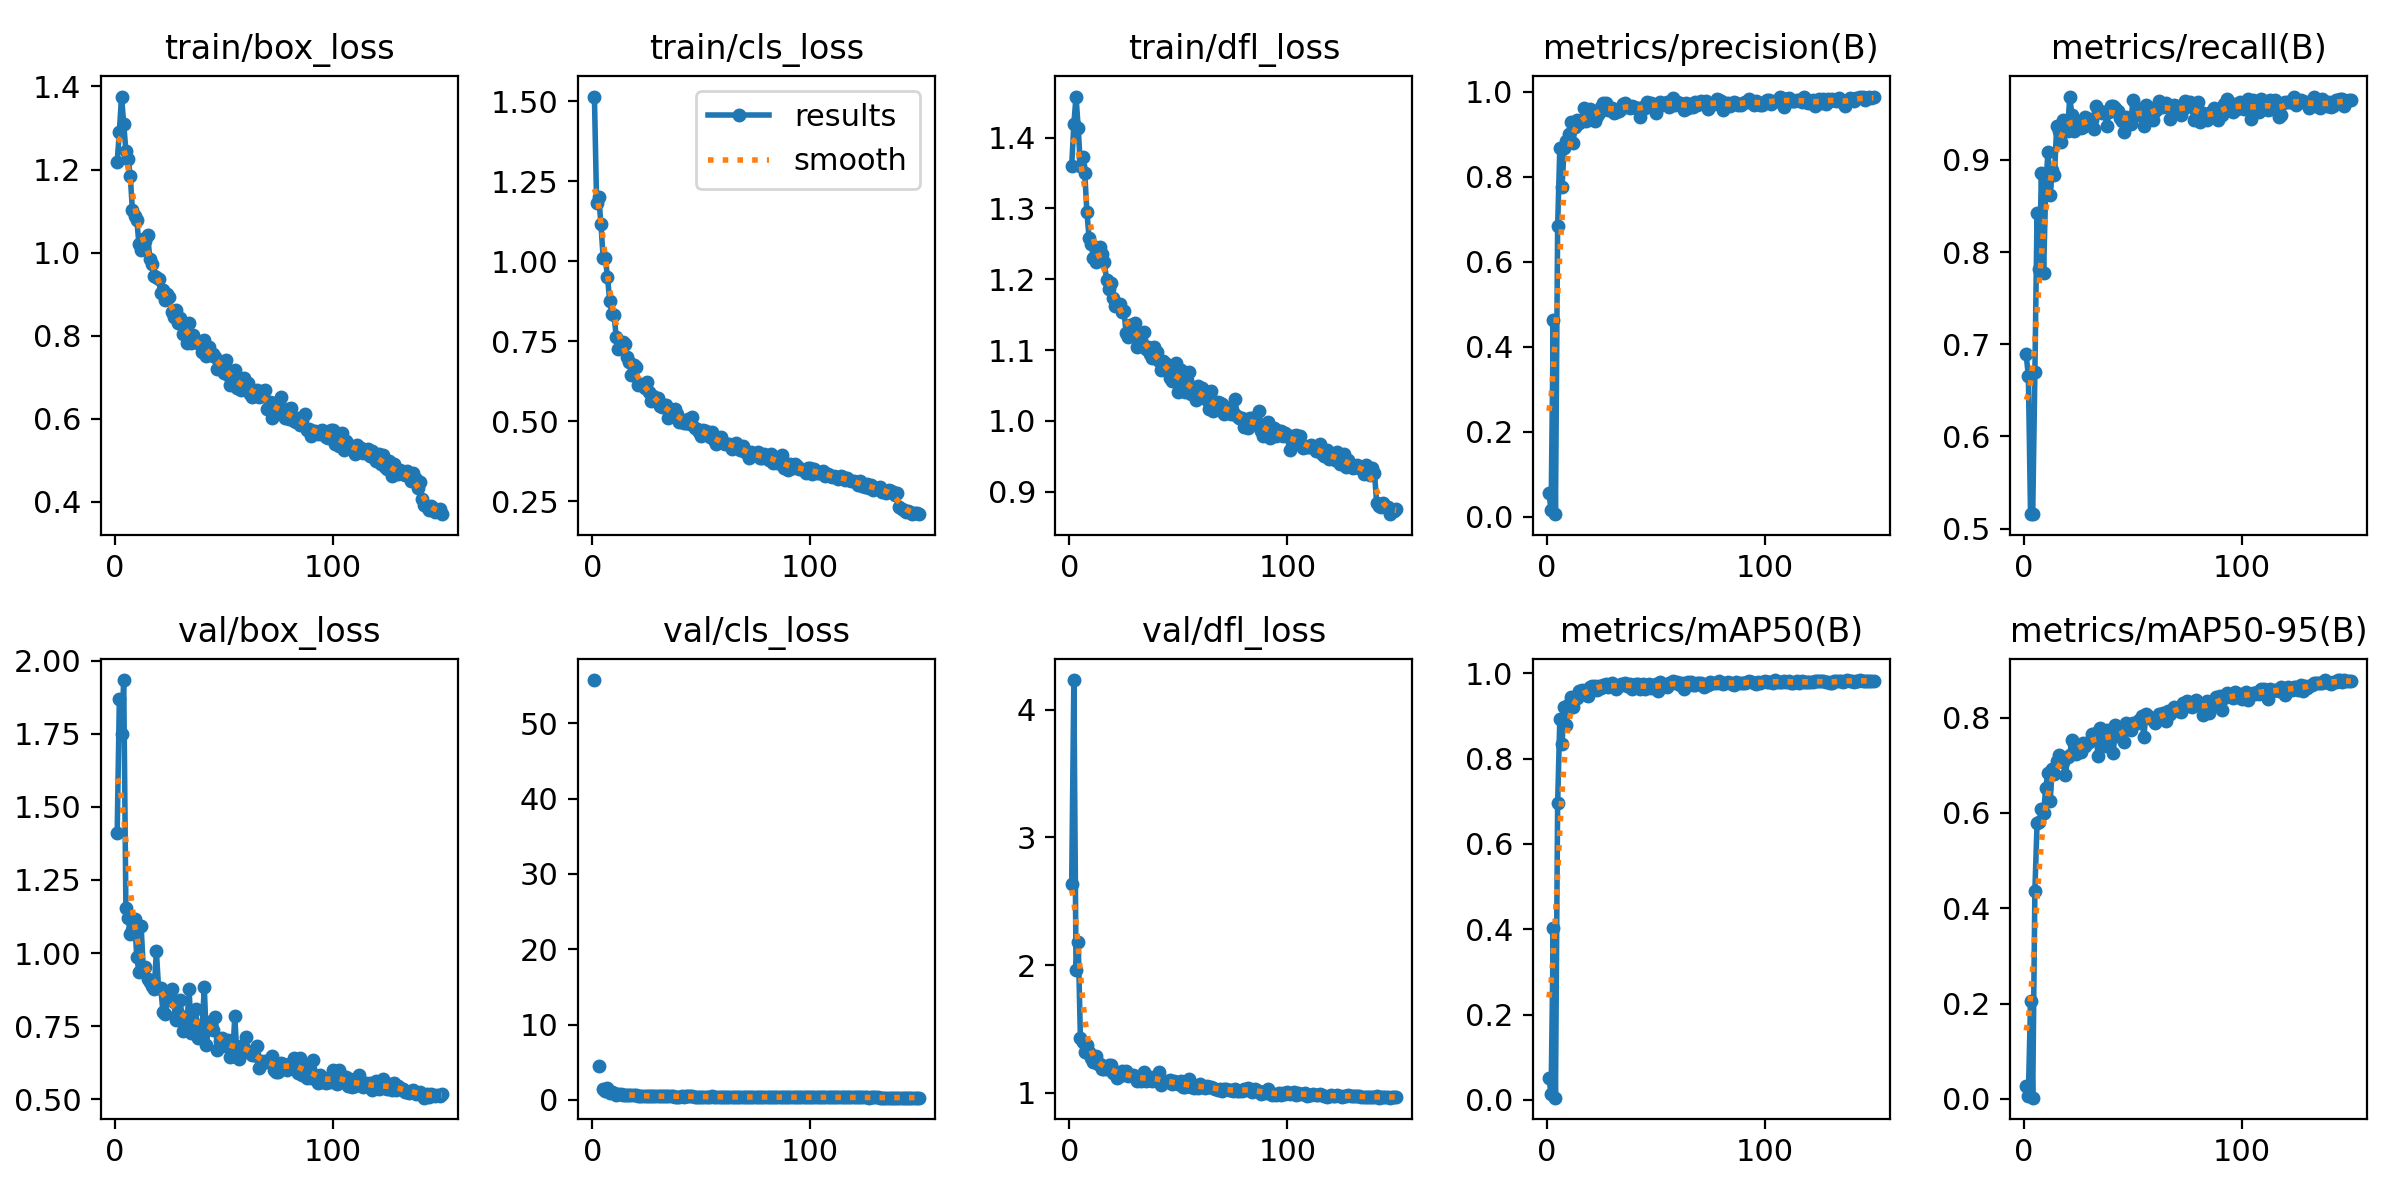

Values plotted in this chart, from the file beside it:
epoch, train/box_loss, train/cls_loss, train/dfl_loss, metrics/precision(B), metrics/recall(B), metrics/mAP50(B), metrics/mAP50-95(B), val/box_loss, val/cls_loss, val/dfl_loss, lr/pg0, lr/pg1, lr/pg2
1, 1.219, 1.515, 1.36, 0.0568, 0.689, 0.05058, 0.02781, 1.409, 55.76, 2.634, 0.0006569, 0.0006569, 0.0006569
2, 1.29, 1.183, 1.419, 0.01509, 0.6653, 0.01251, 0.00626, 1.868, inf, 4.233, 0.001315, 0.001315, 0.001315
3, 1.376, 1.201, 1.458, 0.464, 0.5158, 0.4019, 0.2045, 1.749, 4.553, 1.966, 0.001964, 0.001964, 0.001964
4, 1.309, 1.115, 1.413, 0.00629, 0.5158, 0.00492, 0.00271, 1.934, inf, 2.182, 0.00196, 0.00196, 0.00196
5, 1.245, 1.012, 1.359, 0.6842, 0.6697, 0.6963, 0.4374, 1.155, 1.395, 1.433, 0.001947, 0.001947, 0.001947
6, 1.226, 1.012, 1.372, 0.868, 0.8425, 0.8923, 0.5787, 1.121, 1.138, 1.4, 0.001934, 0.001934, 0.001934
7, 1.185, 0.951, 1.35, 0.7754, 0.7816, 0.8345, 0.581, 1.065, 1.562, 1.317, 0.001921, 0.001921, 0.001921
8, 1.102, 0.8776, 1.294, 0.8672, 0.8858, 0.921, 0.6078, 1.081, 0.8571, 1.378, 0.001908, 0.001908, 0.001908
9, 1.089, 0.8366, 1.258, 0.8854, 0.7776, 0.8793, 0.6008, 1.117, 0.978, 1.32, 0.001894, 0.001894, 0.001894
10, 1.079, 0.8325, 1.25, 0.9004, 0.8721, 0.9276, 0.6535, 0.9849, 0.8746, 1.269, 0.001881, 0.001881, 0.001881
11, 1.02, 0.7642, 1.23, 0.9295, 0.9086, 0.9438, 0.6848, 0.9358, 0.6705, 1.241, 0.001868, 0.001868, 0.001868
12, 1.006, 0.7264, 1.225, 0.8803, 0.8622, 0.9212, 0.6258, 1.091, 0.7992, 1.29, 0.001855, 0.001855, 0.001855
13, 1.034, 0.7355, 1.232, 0.9167, 0.8888, 0.9399, 0.6929, 0.944, 0.7894, 1.225, 0.001842, 0.001842, 0.001842
14, 1.027, 0.7467, 1.246, 0.9339, 0.8839, 0.9416, 0.681, 0.9513, 0.6959, 1.226, 0.001828, 0.001828, 0.001828
15, 1.042, 0.7414, 1.236, 0.9278, 0.9365, 0.9581, 0.7091, 0.9124, 0.6327, 1.189, 0.001815, 0.001815, 0.001815
16, 0.9839, 0.7018, 1.225, 0.9319, 0.9311, 0.9606, 0.7218, 0.9012, 0.6367, 1.187, 0.001802, 0.001802, 0.001802
17, 0.9726, 0.685, 1.199, 0.9616, 0.9193, 0.9559, 0.7136, 0.8858, 0.6266, 1.184, 0.001789, 0.001789, 0.001789
18, 0.9424, 0.6461, 1.186, 0.9319, 0.9434, 0.9486, 0.7063, 0.8775, 0.6286, 1.221, 0.001776, 0.001776, 0.001776
19, 0.9403, 0.675, 1.194, 0.9467, 0.9331, 0.948, 0.6801, 1.006, 0.6629, 1.222, 0.001762, 0.001762, 0.001762
20, 0.9352, 0.6692, 1.174, 0.959, 0.9311, 0.9671, 0.7175, 0.8788, 0.5915, 1.153, 0.001749, 0.001749, 0.001749
21, 0.9031, 0.6137, 1.162, 0.9383, 0.9685, 0.971, 0.722, 0.8817, 0.5487, 1.163, 0.001736, 0.001736, 0.001736
22, 0.9092, 0.6153, 1.164, 0.9317, 0.9488, 0.9695, 0.7539, 0.7995, 0.4959, 1.116, 0.001723, 0.001723, 0.001723
23, 0.8853, 0.6127, 1.165, 0.9441, 0.9313, 0.9605, 0.745, 0.7932, 0.5023, 1.129, 0.00171, 0.00171, 0.00171
24, 0.9001, 0.603, 1.154, 0.9502, 0.937, 0.9716, 0.7245, 0.8392, 0.5348, 1.172, 0.001696, 0.001696, 0.001696
25, 0.8938, 0.6216, 1.155, 0.9649, 0.9409, 0.9649, 0.7337, 0.8538, 0.5644, 1.154, 0.001683, 0.001683, 0.001683
26, 0.8557, 0.592, 1.124, 0.9729, 0.935, 0.9731, 0.727, 0.8764, 0.5134, 1.172, 0.00167, 0.00167, 0.00167
27, 0.8445, 0.5642, 1.118, 0.9734, 0.9356, 0.9764, 0.747, 0.831, 0.4883, 1.131, 0.001657, 0.001657, 0.001657
28, 0.8619, 0.5784, 1.136, 0.9581, 0.9463, 0.9693, 0.7413, 0.7708, 0.487, 1.138, 0.001644, 0.001644, 0.001644
29, 0.8311, 0.5715, 1.134, 0.962, 0.939, 0.9696, 0.7462, 0.7933, 0.5141, 1.137, 0.00163, 0.00163, 0.00163
30, 0.8418, 0.5723, 1.138, 0.9633, 0.9449, 0.978, 0.7499, 0.8402, 0.4867, 1.128, 0.001617, 0.001617, 0.001617
31, 0.8038, 0.5472, 1.104, 0.951, 0.9429, 0.9692, 0.7651, 0.7345, 0.4626, 1.091, 0.001604, 0.001604, 0.001604
32, 0.8215, 0.5459, 1.121, 0.9521, 0.9331, 0.9637, 0.7606, 0.7602, 0.4744, 1.116, 0.001591, 0.001591, 0.001591
33, 0.7833, 0.5503, 1.114, 0.9555, 0.9587, 0.9697, 0.7684, 0.7538, 0.491, 1.091, 0.001578, 0.001578, 0.001578
34, 0.8311, 0.5509, 1.125, 0.9606, 0.9528, 0.9758, 0.7195, 0.8757, 0.4959, 1.161, 0.001564, 0.001564, 0.001564
35, 0.7811, 0.5111, 1.102, 0.9709, 0.9528, 0.9748, 0.7774, 0.7278, 0.4444, 1.095, 0.001551, 0.001551, 0.001551
36, 0.8017, 0.5229, 1.104, 0.9735, 0.9508, 0.9767, 0.7547, 0.7637, 0.4617, 1.119, 0.001538, 0.001538, 0.001538
37, 0.784, 0.5321, 1.094, 0.968, 0.9525, 0.9696, 0.7407, 0.8072, 0.5073, 1.128, 0.001525, 0.001525, 0.001525
38, 0.7831, 0.5393, 1.089, 0.9621, 0.937, 0.9744, 0.7751, 0.7109, 0.433, 1.093, 0.001512, 0.001512, 0.001512
39, 0.7792, 0.5219, 1.104, 0.968, 0.9517, 0.9626, 0.7689, 0.7128, 0.4295, 1.109, 0.001498, 0.001498, 0.001498
40, 0.7611, 0.4976, 1.098, 0.9644, 0.9589, 0.9734, 0.7641, 0.7491, 0.4234, 1.118, 0.001485, 0.001485, 0.001485
41, 0.7905, 0.4978, 1.085, 0.9611, 0.9587, 0.9749, 0.7255, 0.8824, 0.4835, 1.165, 0.001472, 0.001472, 0.001472
42, 0.7512, 0.4939, 1.072, 0.9629, 0.9567, 0.9746, 0.7838, 0.686, 0.3989, 1.061, 0.001459, 0.001459, 0.001459
43, 0.7721, 0.4962, 1.084, 0.9422, 0.9528, 0.9639, 0.7622, 0.7631, 0.5467, 1.089, 0.001446, 0.001446, 0.001446
44, 0.7536, 0.5057, 1.081, 0.9639, 0.9451, 0.9741, 0.7624, 0.7564, 0.4492, 1.083, 0.001432, 0.001432, 0.001432
45, 0.7551, 0.4915, 1.08, 0.9618, 0.9421, 0.9638, 0.7691, 0.7375, 0.4583, 1.093, 0.001419, 0.001419, 0.001419
46, 0.7488, 0.5122, 1.06, 0.9772, 0.9303, 0.9716, 0.7498, 0.7813, 0.452, 1.101, 0.001406, 0.001406, 0.001406
47, 0.7202, 0.4794, 1.056, 0.9737, 0.9468, 0.9741, 0.7899, 0.669, 0.4097, 1.066, 0.001393, 0.001393, 0.001393
48, 0.7315, 0.4769, 1.066, 0.9735, 0.9399, 0.9661, 0.78, 0.7006, 0.4122, 1.09, 0.00138, 0.00138, 0.00138
49, 0.7324, 0.4674, 1.081, 0.9726, 0.939, 0.9685, 0.7739, 0.7079, 0.4334, 1.086, 0.001366, 0.001366, 0.001366
50, 0.7112, 0.4555, 1.041, 0.9513, 0.9646, 0.9746, 0.7878, 0.6918, 0.4163, 1.067, 0.001353, 0.001353, 0.001353
51, 0.7406, 0.4732, 1.072, 0.9651, 0.9488, 0.9591, 0.7883, 0.6824, 0.4195, 1.089, 0.00134, 0.00134, 0.00134
52, 0.7057, 0.4694, 1.059, 0.9758, 0.9567, 0.9789, 0.788, 0.7018, 0.4116, 1.049, 0.001327, 0.001327, 0.001327
53, 0.682, 0.4563, 1.04, 0.9728, 0.9488, 0.9691, 0.7956, 0.6435, 0.4151, 1.049, 0.001314, 0.001314, 0.001314
54, 0.6949, 0.4511, 1.058, 0.9721, 0.9528, 0.9716, 0.8039, 0.6469, 0.382, 1.062, 0.0013, 0.0013, 0.0013
55, 0.7162, 0.4653, 1.069, 0.9775, 0.937, 0.9693, 0.759, 0.7834, 0.4432, 1.107, 0.001287, 0.001287, 0.001287
56, 0.6748, 0.4404, 1.038, 0.9644, 0.9597, 0.9768, 0.8079, 0.6452, 0.3913, 1.044, 0.001274, 0.001274, 0.001274
57, 0.6809, 0.4302, 1.04, 0.9701, 0.9569, 0.9772, 0.8039, 0.6365, 0.3811, 1.036, 0.001261, 0.001261, 0.001261
58, 0.67, 0.4346, 1.03, 0.986, 0.9449, 0.9814, 0.8, 0.6838, 0.3921, 1.051, 0.001248, 0.001248, 0.001248
59, 0.6971, 0.4494, 1.049, 0.9687, 0.9429, 0.9767, 0.795, 0.6768, 0.3938, 1.038, 0.001234, 0.001234, 0.001234
60, 0.6734, 0.4315, 1.035, 0.9756, 0.9528, 0.9792, 0.7891, 0.7136, 0.3914, 1.067, 0.001221, 0.001221, 0.001221
... 90 more rows
